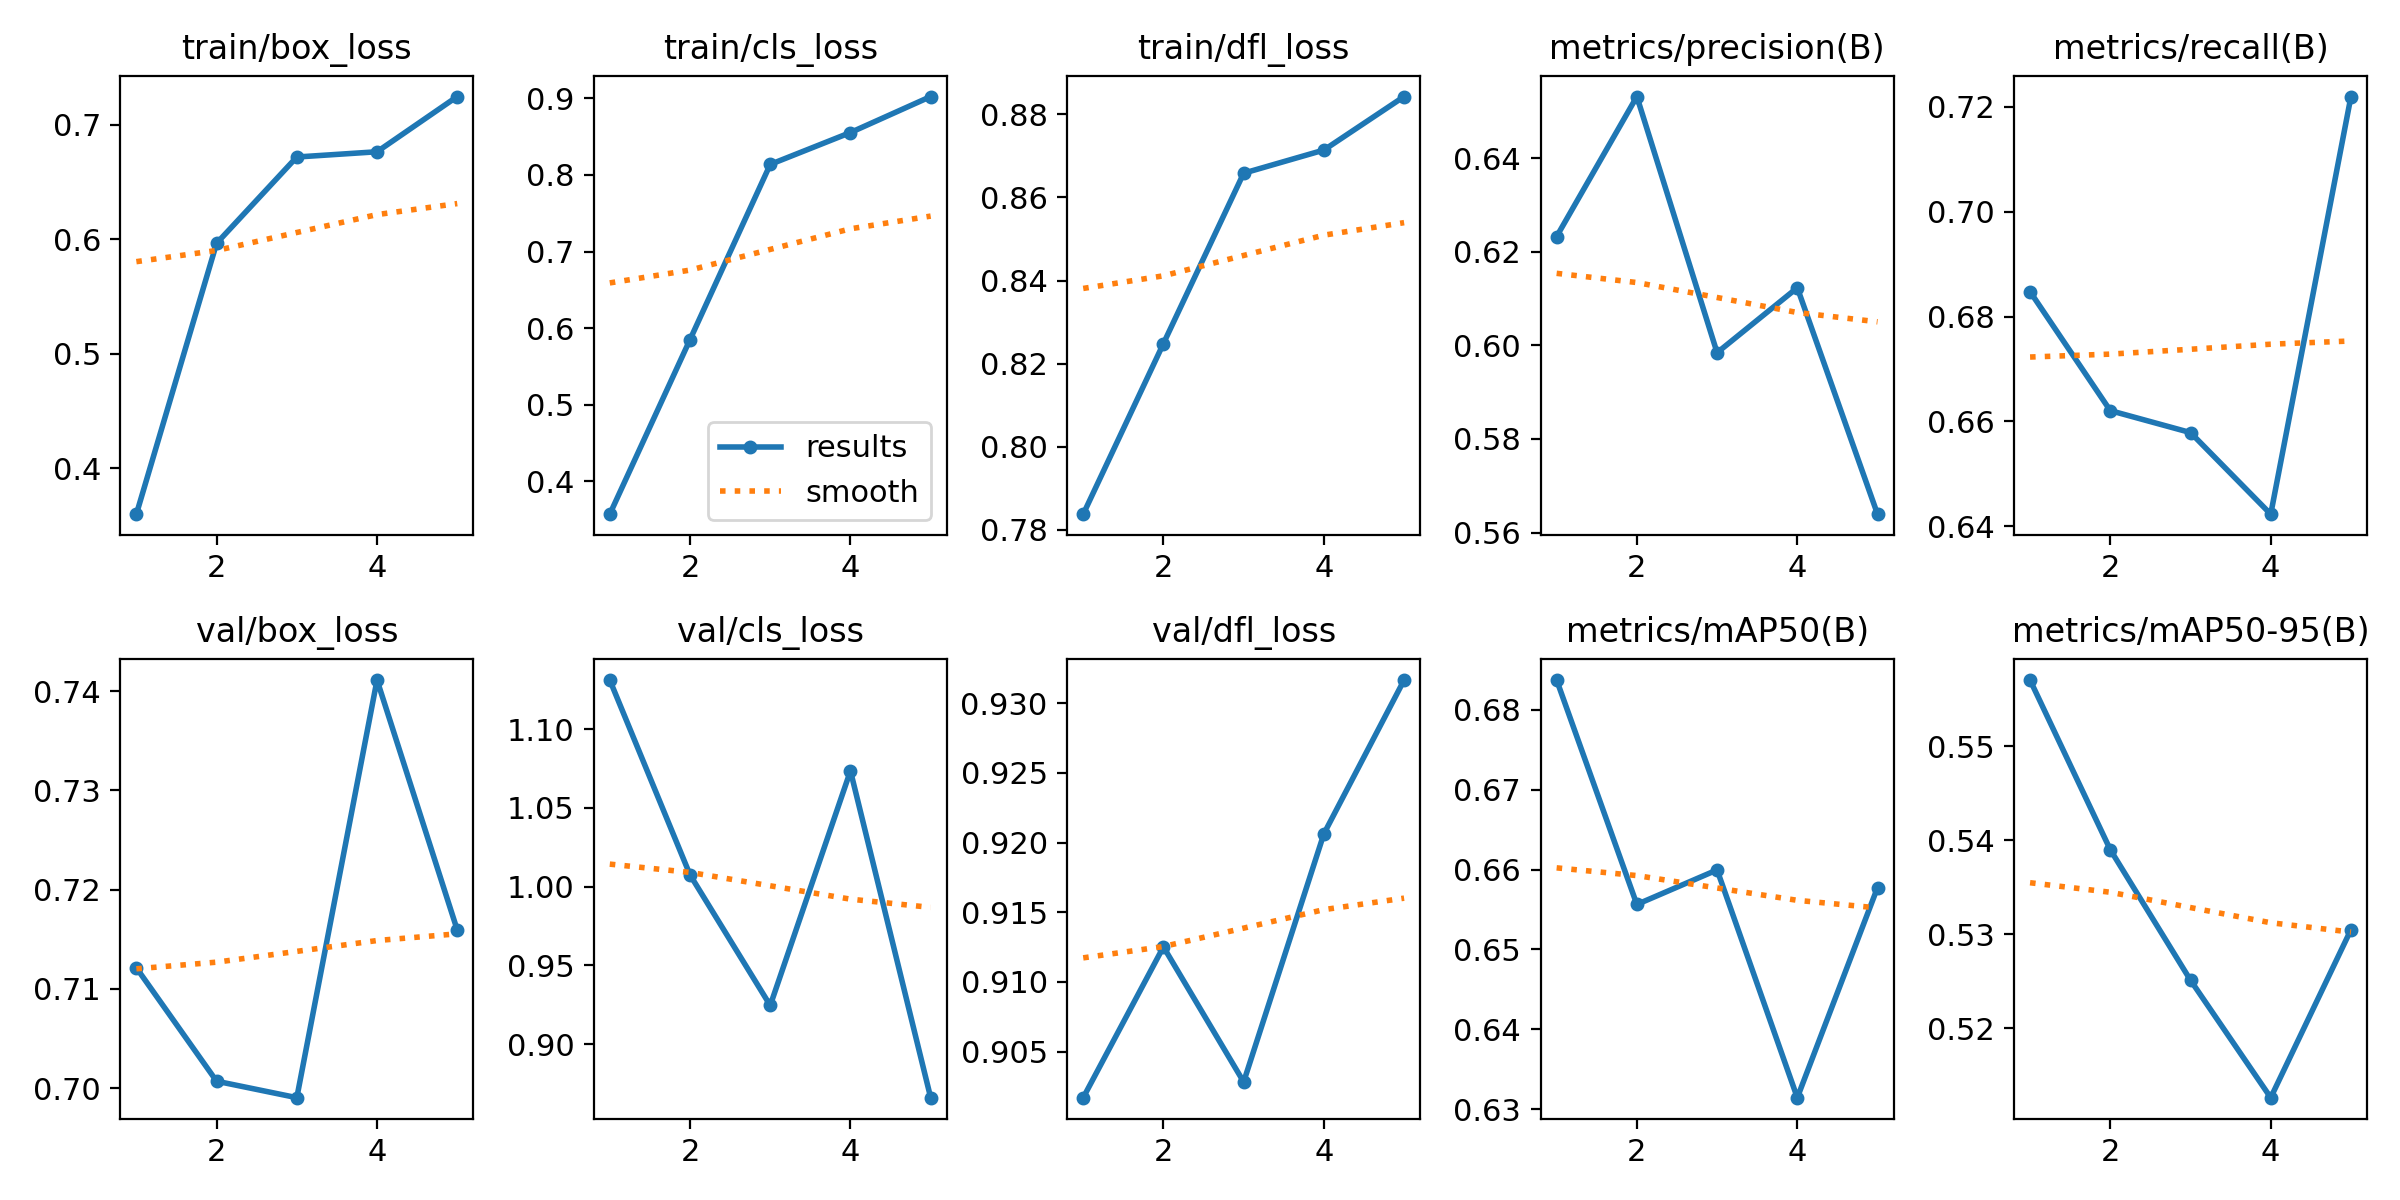

Data behind this chart, as committed beside it:
epoch, time, train/box_loss, train/cls_loss, train/dfl_loss, metrics/precision(B), metrics/recall(B), metrics/mAP50(B), metrics/mAP50-95(B), val/box_loss, val/cls_loss, val/dfl_loss, lr/pg0, lr/pg1, lr/pg2
1, 35.01, 0.3599, 0.3572, 0.7838, 0.6232, 0.6848, 0.6837, 0.557, 0.7121, 1.131, 0.9017, 0.0005536, 0.0005536, 0.0005536
2, 70.31, 0.5966, 0.5851, 0.8248, 0.6532, 0.6621, 0.6556, 0.539, 0.7007, 1.008, 0.9125, 0.0008897, 0.0008897, 0.0008897
3, 104.4, 0.672, 0.8138, 0.8658, 0.5984, 0.6579, 0.66, 0.5251, 0.699, 0.9246, 0.9028, 0.001006, 0.001006, 0.001006
4, 139, 0.6766, 0.8554, 0.8714, 0.6123, 0.6423, 0.6314, 0.5126, 0.7411, 1.074, 0.9206, 0.0006768, 0.0006768, 0.0006768
5, 172.4, 0.7248, 0.9024, 0.8843, 0.5639, 0.722, 0.6577, 0.5305, 0.7159, 0.8661, 0.9317, 0.0003467, 0.0003467, 0.0003467
